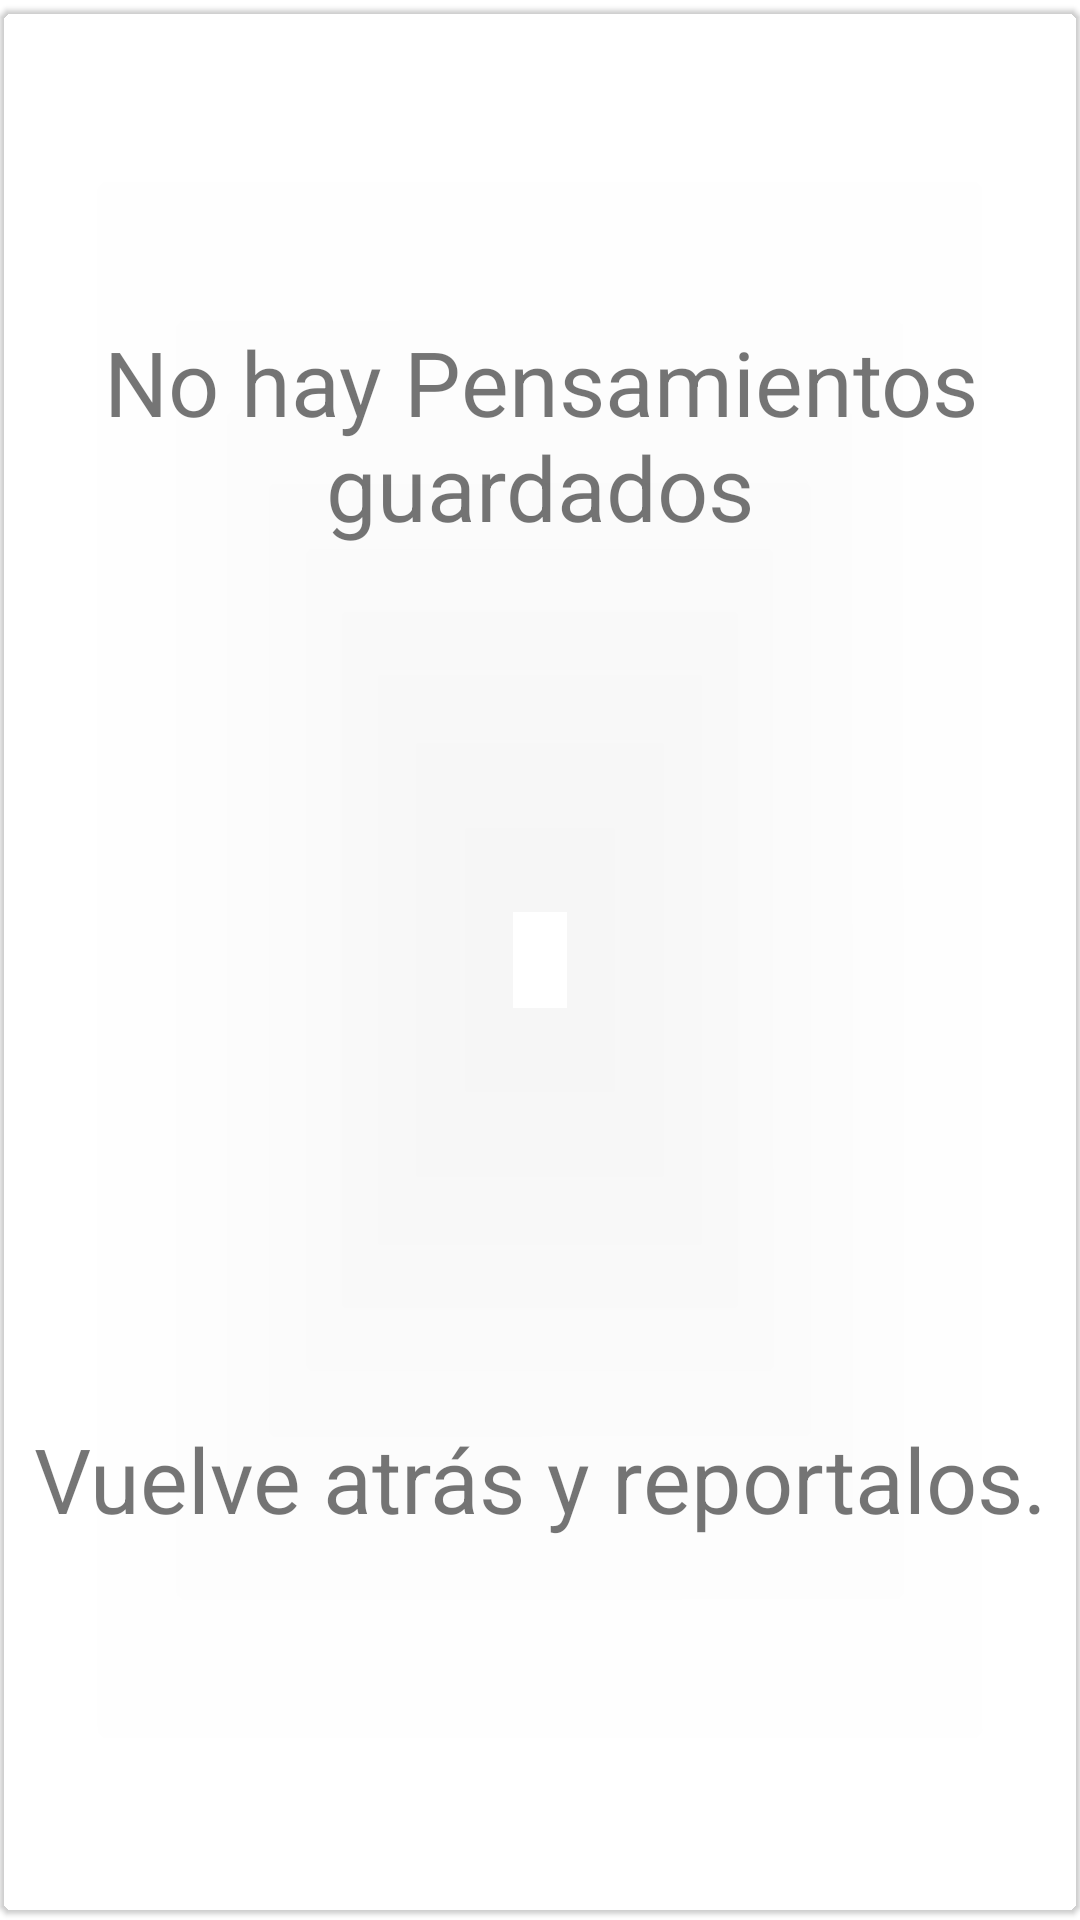

Reconstruct the res/layout file that produces this screen, plus the resources it refers to.
<!-- AndroidManifest.xml: application theme Theme.Tagebuch -->
<!-- res/layout/recyclervacio.xml -->
<?xml version="1.0" encoding="utf-8"?>
<androidx.constraintlayout.widget.ConstraintLayout xmlns:android="http://schemas.android.com/apk/res/android"
    xmlns:app="http://schemas.android.com/apk/res-auto"
    xmlns:tools="http://schemas.android.com/tools"
    android:layout_width="match_parent"
    android:layout_height="wrap_content">

    <com.google.android.material.card.MaterialCardView

        android:id="@+id/categoriaCardView"
        android:layout_width="match_parent"
        android:layout_height="wrap_content"
        android:checkable="true"
        android:clickable="true"
        android:focusable="true"
        app:cardBackgroundColor="@android:color/transparent"
        app:layout_constraintBottom_toBottomOf="parent"
        app:layout_constraintEnd_toEndOf="parent"
        app:layout_constraintStart_toStartOf="parent"
        app:layout_constraintTop_toTopOf="parent">

        <androidx.constraintlayout.widget.ConstraintLayout
            android:layout_width="match_parent"
            android:layout_height="634dp">

            <ImageView
                android:id="@+id/imageView"
                android:layout_width="wrap_content"
                android:layout_height="wrap_content"
                app:layout_constraintBottom_toBottomOf="parent"
                app:layout_constraintEnd_toEndOf="parent"
                app:layout_constraintHorizontal_bias="0.0"
                app:layout_constraintStart_toStartOf="parent"
                app:layout_constraintTop_toTopOf="parent"
                app:layout_constraintVertical_bias="0.0"
                app:srcCompat="@drawable/empty_book" />

            <TextView
                android:id="@+id/textView9"
                android:layout_width="wrap_content"
                android:layout_height="wrap_content"
                android:layout_marginTop="104dp"
                android:text="No hay Pensamientos guardados"
                android:textAlignment="center"
                android:textSize="30sp"
                app:layout_constraintEnd_toEndOf="parent"
                app:layout_constraintStart_toStartOf="parent"
                app:layout_constraintTop_toTopOf="@+id/imageView" />

            <TextView
                android:id="@+id/textView10"
                android:layout_width="wrap_content"
                android:layout_height="wrap_content"
                android:layout_marginBottom="124dp"
                android:text="Vuelve atrás y reportalos."
                android:textAlignment="center"
                android:textSize="30sp"
                app:layout_constraintBottom_toBottomOf="parent"
                app:layout_constraintEnd_toEndOf="parent"
                app:layout_constraintStart_toStartOf="parent" />
        </androidx.constraintlayout.widget.ConstraintLayout>
    </com.google.android.material.card.MaterialCardView>

</androidx.constraintlayout.widget.ConstraintLayout>
<!-- resources referenced by this layout -->
<resources>
  <style name="Theme.Tagebuch" parent="Theme.MaterialComponents.Light.NoActionBar">
          
          <item name="colorPrimary">@color/purple_500</item>
          <item name="colorPrimaryVariant">@color/purple_700</item>
          <item name="colorOnPrimary">@color/white</item>
          
          <item name="colorSecondary">@color/teal_200</item>
          <item name="colorSecondaryVariant">@color/teal_700</item>
          <item name="colorOnSecondary">@color/black</item>
          
          <item name="android:statusBarColor" tools:targetApi="l">?attr/colorPrimaryVariant</item>
          
      </style>
  <!-- not gathered from this repository: default colours our renderer supplied (Android Studio template values) -->
  <color name="purple_500">#FF6200EE</color>
  <color name="purple_700">#FF3700B3</color>
  <color name="teal_200">#FF03DAC5</color>
  <color name="teal_700">#FF018786</color>
  <color name="black">#FF000000</color>
  <color name="white">#FFFFFFFF</color>
</resources>
